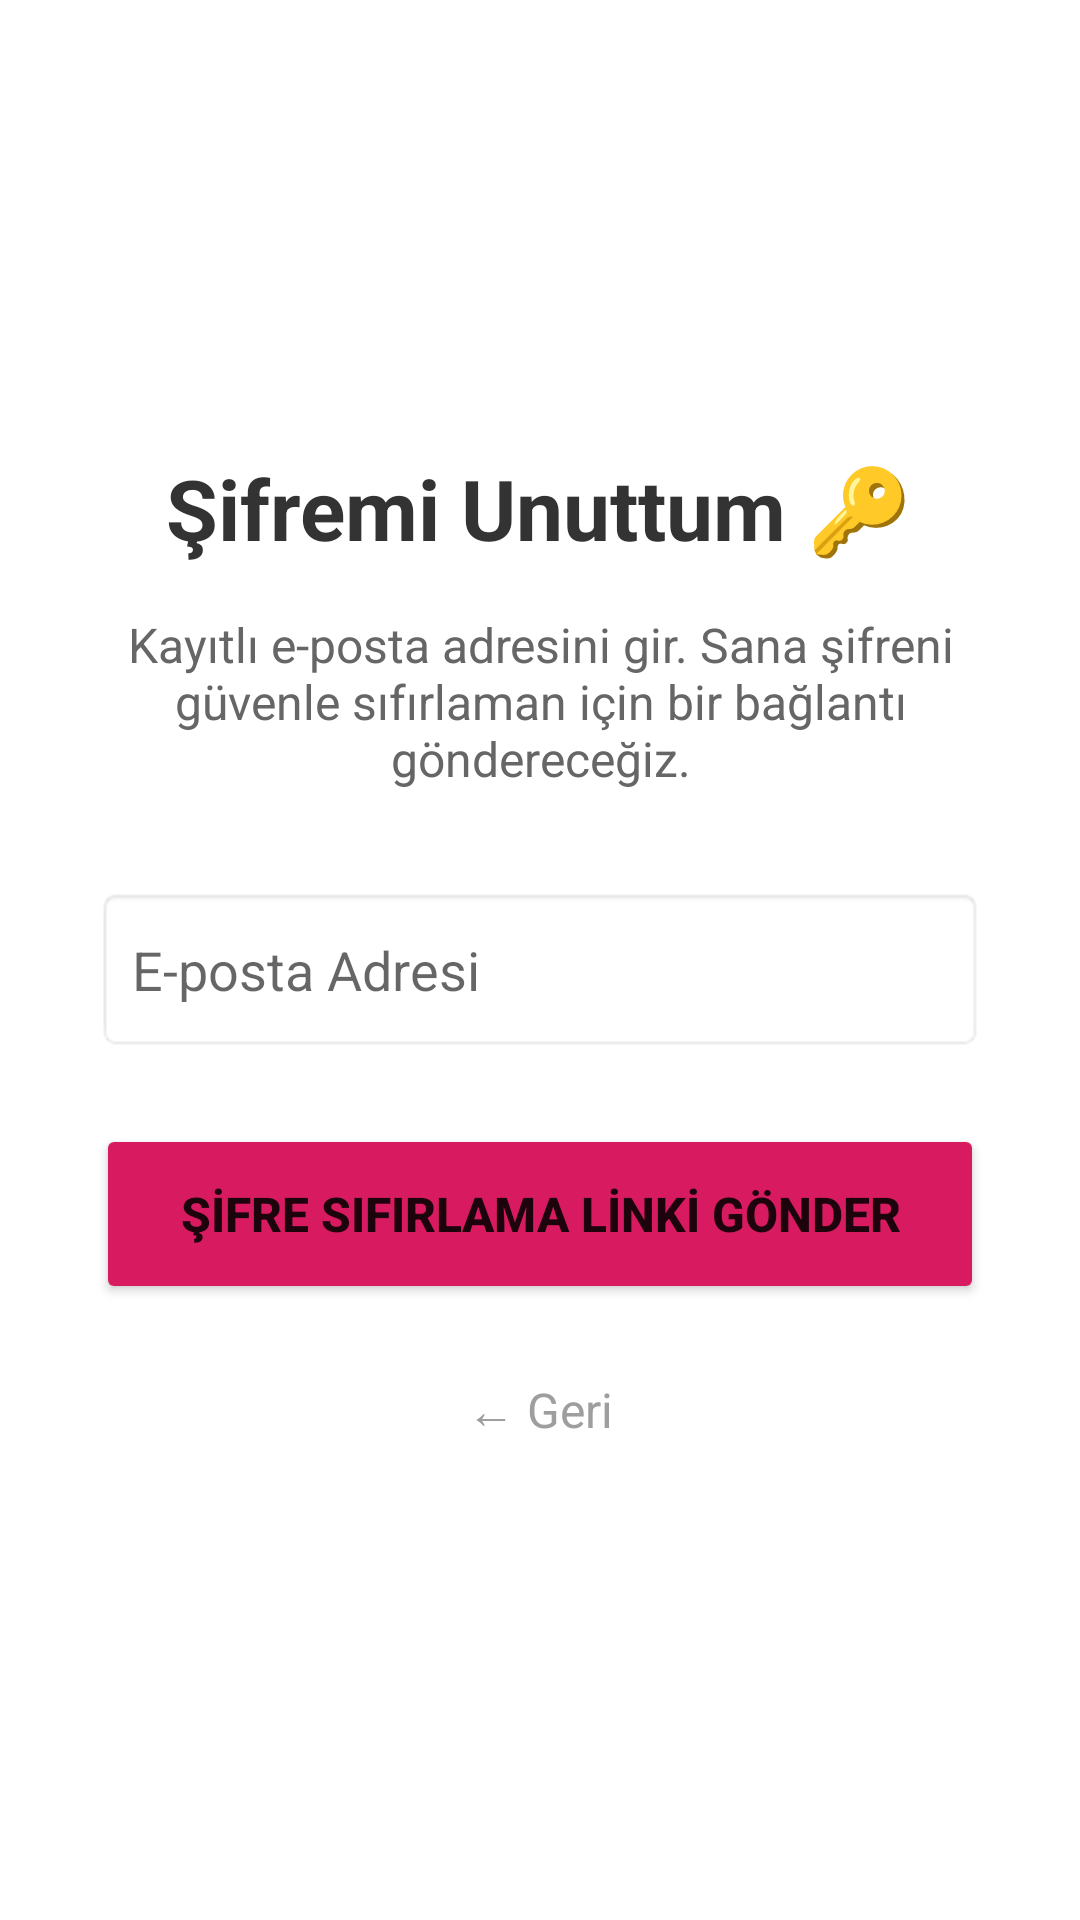

The Android layout XML behind this screen, and the referenced resources:
<!-- AndroidManifest.xml: application theme Theme.ReglTakip -->
<!-- res/layout/activity_forgot_password.xml -->
<?xml version="1.0" encoding="utf-8"?>
<LinearLayout xmlns:android="http://schemas.android.com/apk/res/android"
    android:layout_width="match_parent"
    android:layout_height="match_parent"
    android:orientation="vertical"
    android:padding="32dp"
    android:gravity="center"
    android:background="#FFFFFF">

    <TextView
        android:layout_width="wrap_content"
        android:layout_height="wrap_content"
        android:text="@string/forgot_password_title"
        android:textSize="28sp"
        android:textStyle="bold"
        android:textColor="#333333"
        android:layout_marginBottom="16dp" />

    <TextView
        android:layout_width="match_parent"
        android:layout_height="wrap_content"
        android:text="@string/forgot_password_desc"
        android:textAlignment="center"
        android:textSize="16sp"
        android:textColor="#666666"
        android:layout_marginBottom="32dp" />

    <EditText
        android:id="@+id/etForgotEmail"
        android:layout_width="match_parent"
        android:layout_height="55dp"
        android:hint="@string/email_hint"
        android:inputType="textEmailAddress"
        android:padding="12dp"
        android:background="@android:drawable/editbox_background"
        android:layout_marginBottom="24dp"/>

    <Button
        android:id="@+id/btnForgotSubmit"
        android:layout_width="match_parent"
        android:layout_height="60dp"
        android:text="@string/btn_send_reset"
        android:backgroundTint="#D81B60"
        android:textSize="16sp"
        android:layout_marginBottom="16dp"
        android:textStyle="bold" />

    <TextView
        android:id="@+id/btnBackToLoginFromForgot"
        android:layout_width="wrap_content"
        android:layout_height="wrap_content"
        android:text="@string/back"
        android:textColor="#9E9E9E"
        android:padding="8dp"
        android:textSize="16sp"/>

</LinearLayout>
<!-- resources referenced by this layout -->
<resources>
  <string name="back">← Geri</string>
  <string name="btn_send_reset">ŞİFRE SIFIRLAMA LİNKİ GÖNDER</string>
  <string name="email_hint">E-posta Adresi</string>
  <string name="forgot_password_desc">Kayıtlı e-posta adresini gir. Sana şifreni güvenle sıfırlaman için bir bağlantı göndereceğiz.</string>
  <string name="forgot_password_title">Şifremi Unuttum 🔑</string>
  <style name="Theme.ReglTakip" parent="Base.Theme.ReglTakip" />
  <style name="Base.Theme.ReglTakip" parent="Theme.MaterialComponents.DayNight.DarkActionBar">
          <item name="colorPrimary">#D81B60</item>
          <item name="colorPrimaryVariant">#AD1457</item>
          <item name="colorOnPrimary">#FFFFFF</item>
  
          <item name="android:statusBarColor">#AD1457</item>
      </style>
</resources>
